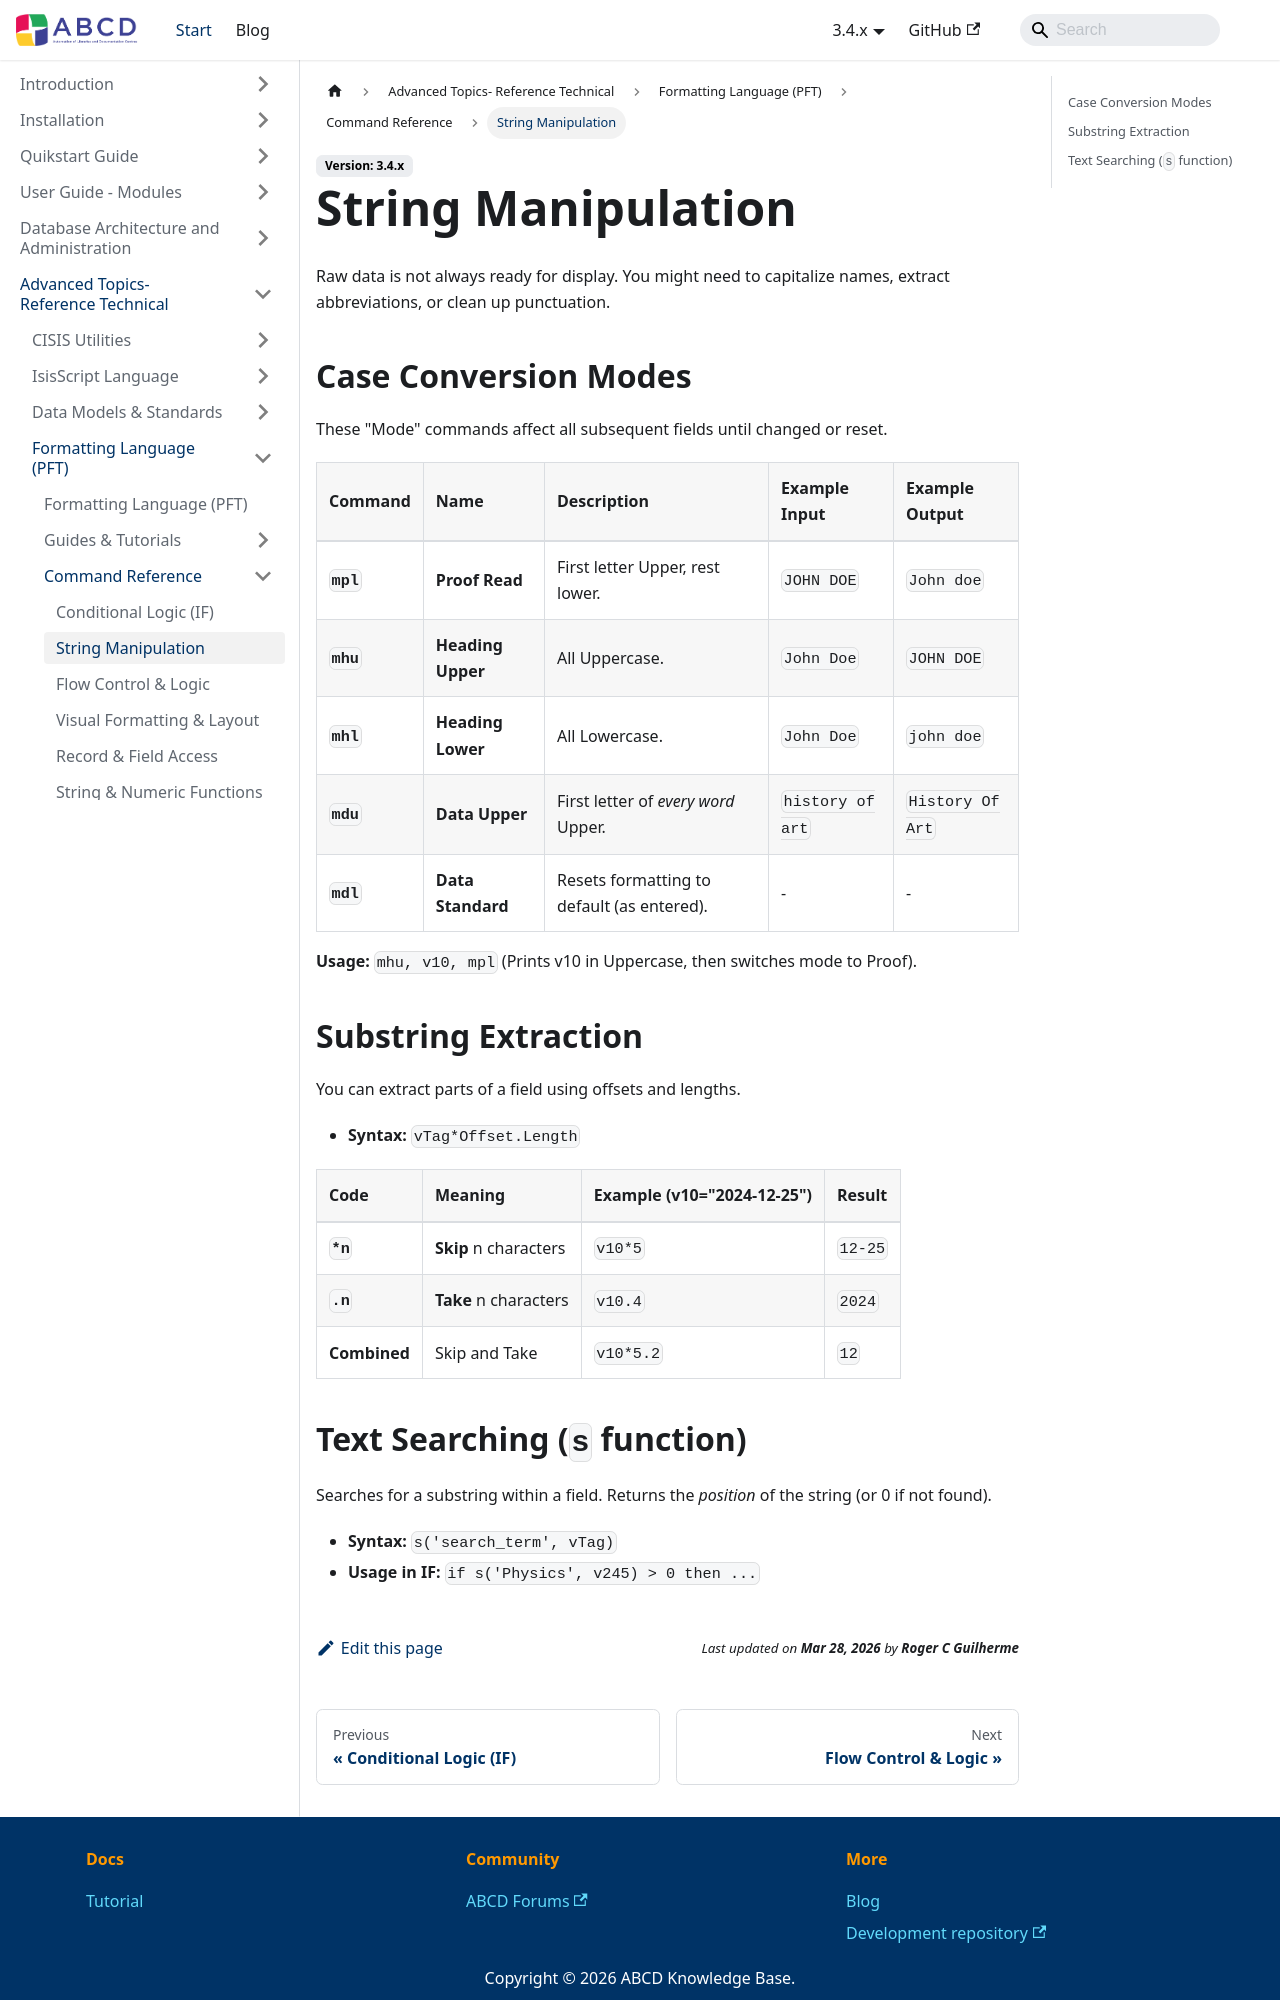

repository: ABCD-DEVCOM/ABCD-DEVCOM.github.io · page: docs/3.4/abcd-advanced/format-language/reference/string-manipulation.html · generator: docusaurus

---
title: String Manipulation
sidebar_label: String Manipulation
sidebar_position: 6
---

# String Manipulation

Raw data is not always ready for display. You might need to capitalize names, extract abbreviations, or clean up punctuation.

## Case Conversion Modes
These "Mode" commands affect all subsequent fields until changed or reset.

| Command | Name | Description | Example Input | Example Output |
| :--- | :--- | :--- | :--- | :--- |
| **`mpl`** | **Proof Read** | First letter Upper, rest lower. | `JOHN DOE` | `John doe` |
| **`mhu`** | **Heading Upper** | All Uppercase. | `John Doe` | `JOHN DOE` |
| **`mhl`** | **Heading Lower** | All Lowercase. | `John Doe` | `john doe` |
| **`mdu`** | **Data Upper** | First letter of *every word* Upper. | `history of art` | `History Of Art` |
| **`mdl`** | **Data Standard** | Resets formatting to default (as entered). | - | - |

**Usage:** `mhu, v10, mpl` (Prints v10 in Uppercase, then switches mode to Proof).

## Substring Extraction
You can extract parts of a field using offsets and lengths.

* **Syntax:** `vTag*Offset.Length`

| Code | Meaning | Example (v10="2024-12-25") | Result |
| :--- | :--- | :--- | :--- |
| **`*n`** | **Skip** n characters | `v10*5` | `12-25` |
| **`.n`** | **Take** n characters | `v10.4` | `2024` |
| **Combined** | Skip and Take | `v10*5.2` | `12` |
